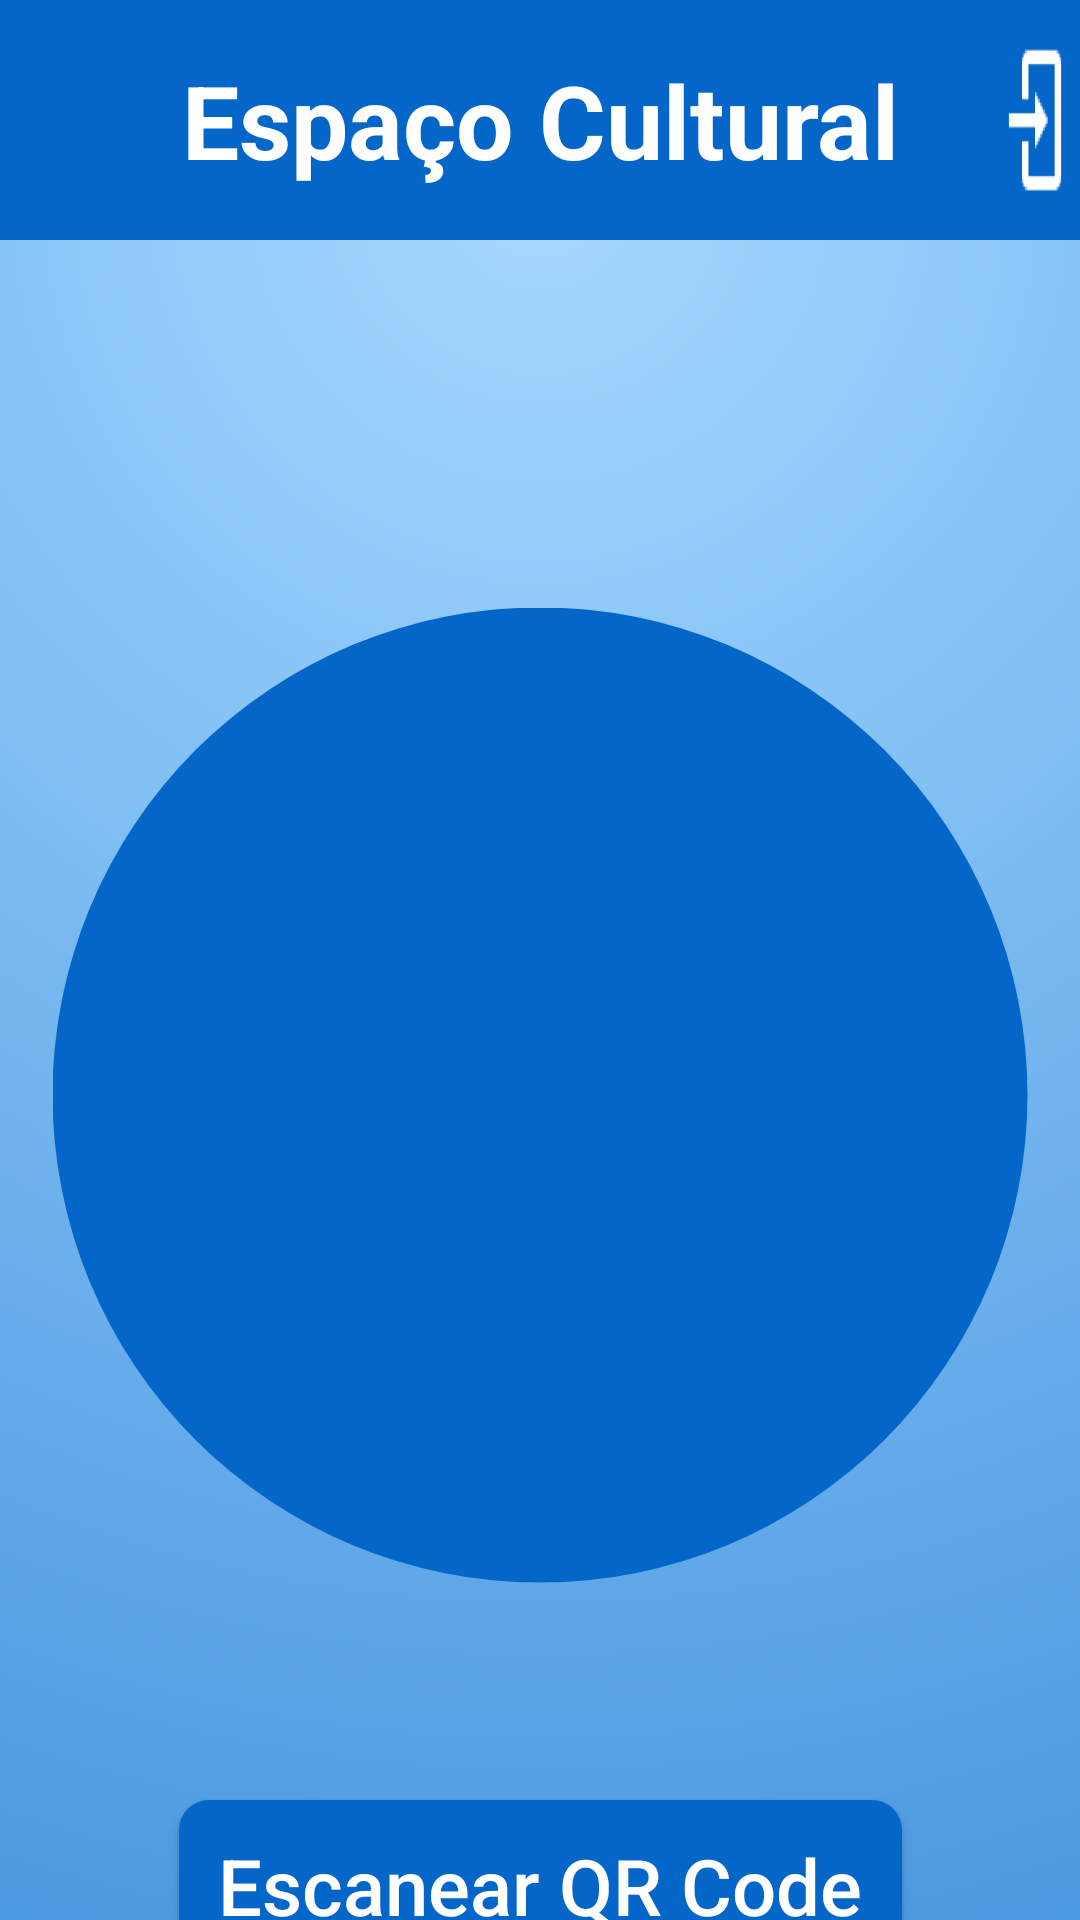

Layout XML and referenced resources for this Android screen:
<!-- AndroidManifest.xml: activity theme Theme.MobileProject -->
<!-- res/layout/activity_user_menu.xml -->
<?xml version="1.0" encoding="utf-8"?>
<androidx.coordinatorlayout.widget.CoordinatorLayout xmlns:android="http://schemas.android.com/apk/res/android"
    xmlns:app="http://schemas.android.com/apk/res-auto"
    xmlns:tools="http://schemas.android.com/tools"
    android:layout_width="match_parent"
    android:layout_height="match_parent"
    android:fitsSystemWindows="true"
    tools:context=".activities.UserMenuActivity">

    <LinearLayout
        android:id="@+id/linearLayout"
        android:layout_width="match_parent"
        android:layout_height="match_parent"
        android:background="@drawable/gradiente_padrao"
        android:gravity="center_horizontal"
        android:orientation="vertical">

        <LinearLayout
            android:layout_width="match_parent"
            android:layout_height="80dp"
            android:background="#0466C8"
            android:orientation="horizontal">

            <View
                android:id="@+id/view"
                android:layout_width="60dp"
                android:layout_height="wrap_content"
                android:layout_weight="1" />

            <TextView
                android:id="@+id/appHeader"
                android:layout_width="300dp"
                android:layout_height="80dp"
                android:gravity="center"
                android:text="@string/nome_app"
                android:textAlignment="center"
                android:textColor="#FEFEFE"
                android:textSize="34sp"
                android:textStyle="bold" />

            <ImageButton
                android:id="@+id/loginButton"
                android:layout_width="60dp"
                android:layout_height="match_parent"
                android:layout_marginTop="8dp"
                android:layout_marginBottom="8dp"
                android:layout_weight="1"
                android:background="@mipmap/login_icon"
                android:backgroundTint="#FFFFFF"
                app:tint="#FFFFFF" />

        </LinearLayout>

        <androidx.constraintlayout.widget.ConstraintLayout
            android:layout_width="match_parent"
            android:layout_height="match_parent">


            <ImageView
                android:id="@+id/imageView"
                android:layout_width="250dp"
                android:layout_height="250dp"
                android:layout_marginTop="200dp"
                android:layout_marginBottom="150dp"
                android:background="@drawable/circle_for_qr"
                android:padding="35dp"
                android:scaleX="1.3"
                android:scaleY="1.3"
                android:src="@drawable/qr_code_symbol"
                app:layout_constraintBottom_toTopOf="@+id/button_scan"
                app:layout_constraintEnd_toEndOf="parent"
                app:layout_constraintStart_toStartOf="parent"
                app:layout_constraintTop_toTopOf="parent" />

            <Button
                android:id="@+id/button_scan"
                android:layout_width="241dp"
                android:layout_height="57dp"
                android:layout_marginTop="520dp"
                android:background="@drawable/cor_click_botao"
                android:fontFamily="sans-serif-medium"
                android:gravity="center"
                android:text="@string/botao_scan"
                android:textAllCaps="false"
                android:textColor="@color/white"
                android:textSize="26sp"
                android:typeface="normal"
                app:cornerRadius="10dp"
                app:layout_constraintEnd_toEndOf="parent"
                app:layout_constraintStart_toStartOf="parent"
                app:layout_constraintTop_toTopOf="parent" />

            <TextView
                android:id="@+id/erro_id"
                android:layout_width="wrap_content"
                android:layout_height="wrap_content"
                android:layout_marginTop="5dp"
                android:text="Obra não encontrada. Tente novamente."
                android:textColor="@color/vermelho_primario"
                android:textSize="17sp"
                android:visibility="invisible"
                app:layout_constraintEnd_toEndOf="parent"
                app:layout_constraintStart_toStartOf="parent"
                app:layout_constraintTop_toBottomOf="@+id/button_scan" />

        </androidx.constraintlayout.widget.ConstraintLayout>

    </LinearLayout>

</androidx.coordinatorlayout.widget.CoordinatorLayout>
<!-- resources referenced by this layout -->
<resources>
  <color name="vermelho_primario">#c22108</color>
  <color name="white">#FFFFFFFF</color>
  <!-- drawable circle_for_qr (drawable) -->
  <?xml version="1.0" encoding="utf-8"?>
  <shape xmlns:android="http://schemas.android.com/apk/res/android"
      android:shape="oval">
  
              <solid android:color="@color/primaria"/>
              <corners android:radius="10dp"/>
  
  </shape>
  <!-- drawable cor_click_botao (drawable) -->
  <?xml version="1.0" encoding="utf-8"?>
  <selector xmlns:android="http://schemas.android.com/apk/res/android">
      <item android:state_pressed="true">
          <shape android:shape="rectangle">
              <solid android:color="@color/secundaria"/>
              <corners android:radius="10dp"/>
          </shape>
      </item>
      <item android:state_pressed="false">
          <shape android:shape="rectangle">
              <solid android:color="@color/primaria"/>
              <corners android:radius="10dp"/>
          </shape>
      </item>
  </selector>
  <!-- drawable gradiente_padrao (drawable) -->
  <?xml version="1.0" encoding="utf-8"?>
  <shape xmlns:android="http://schemas.android.com/apk/res/android">
      <gradient
          android:startColor="@color/terciaria"
          android:endColor="@color/primaria"
          android:angle="270"
          android:type="radial"
          android:gradientRadius="300%p"
          android:centerX="50%"
          android:centerY="10%"/>
  </shape>
  <!-- mipmap login_icon: png bitmap (mipmap-hdpi, 668 bytes) -->
  <string name="botao_scan">Escanear QR Code</string>
  <string name="nome_app">Espaço Cultural</string>
  <style name="Theme.MobileProject" parent="Base.Theme.MobileProject" />
  <color name="primaria">#0466c8</color>
  <color name="secundaria">#001233</color>
  <color name="terciaria">#a5d8ff</color>
  <style name="Base.Theme.MobileProject" parent="Theme.AppCompat.DayNight.NoActionBar">
          
          
      </style>
</resources>
